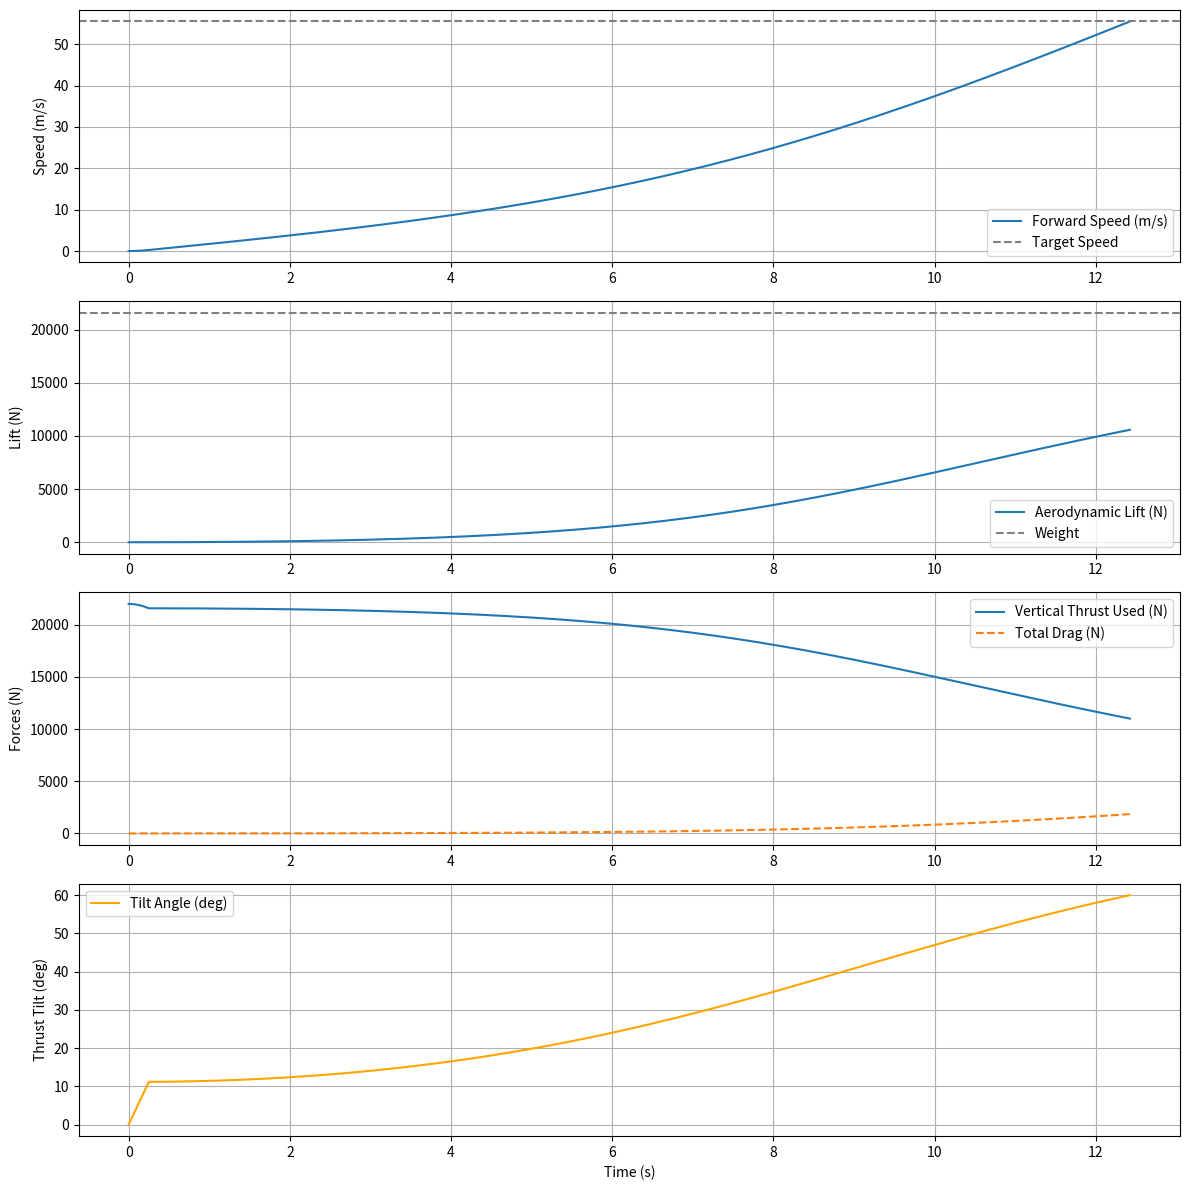

Generate this figure with matplotlib:
import numpy as np
import matplotlib.pyplot as plt

# Constants
rho = 1.225
CD_wing = 0.035
CL = 0.8
S = 14.0
CD_fuselage = 0.144
S_fuselage = 3.43
mass = 2200.0
g = 9.81
W = mass * g
T_total = 22000

# Simulation parameters
V_target = 55.5
dt = 0.0001
max_time = 60
max_tilt_rate_deg = 45.0  # deg per second

# Initial conditions
V = 0
time = 0.0
thrust_angle_deg = 0  # Start with vertical thrust
P = 0.0
# Logging
time_history = []
V_history = []
L_history = []
D_history = []
P_history = []
T_vert_used_history = []
tilt_angle_history = []

while V < V_target and time < max_time:
    # Aerodynamic forces
    L = 0.5 * CL * rho * V**2 * S * np.cos(np.radians(thrust_angle_deg))
    D_wing = 0.5 * CD_wing * rho * V**2 * S
    D_fuselage = 0.5 * CD_fuselage * rho * V**2 * S_fuselage
    D_total = D_wing + D_fuselage

    # Solve required thrust angle to satisfy L + T_vertical = W
    T_vertical_required = W - L
    T_vertical_required = np.clip(T_vertical_required, 0.0, T_total)

    if T_vertical_required > T_total:
        raise ValueError("Thrust not sufficient to maintain vertical balance!")

    # Required angle from vertical lift
    required_angle_rad = np.arccos(T_vertical_required / T_total)
    required_angle_deg = np.degrees(required_angle_rad)

    # Smooth angle change (max 45 deg/s)
    delta_angle = required_angle_deg - thrust_angle_deg
    max_change = max_tilt_rate_deg * dt
    if abs(delta_angle) > max_change:
        thrust_angle_deg += np.sign(delta_angle) * max_change
    else:
        thrust_angle_deg = required_angle_deg

    # Final angle to use this step
    angle_rad = np.radians(thrust_angle_deg)
    T_vertical_used = T_total * np.cos(angle_rad)
    T_forward = T_total * np.sin(angle_rad)

    # Net acceleration and velocity update
    F_net = T_forward - D_total
    a = F_net / mass
    V += a * dt
    V = max(V, 0)

    P = T_forward * V

    # Logging
    time_history.append(time)
    V_history.append(V)
    L_history.append(L)
    D_history.append(D_total)
    T_vert_used_history.append(T_vertical_used)
    tilt_angle_history.append(thrust_angle_deg)
    P_history.append(P)

    time += dt

# Plotting
plt.figure(figsize=(12, 12))

plt.subplot(4, 1, 1)
plt.plot(time_history, V_history, label='Forward Speed (m/s)')
plt.axhline(V_target, linestyle='--', color='gray', label='Target Speed')
plt.ylabel("Speed (m/s)")
plt.grid()
plt.legend()

plt.subplot(4, 1, 2)
plt.plot(time_history, L_history, label='Aerodynamic Lift (N)')
plt.axhline(W, linestyle='--', color='gray', label='Weight')
plt.ylabel("Lift (N)")
plt.grid()
plt.legend()

plt.subplot(4, 1, 3)
plt.plot(time_history, T_vert_used_history, label='Vertical Thrust Used (N)')
plt.plot(time_history, D_history, '--', label='Total Drag (N)')
plt.ylabel("Forces (N)")
plt.grid()
plt.legend()

plt.subplot(4, 1, 4)
plt.plot(time_history, tilt_angle_history, label='Tilt Angle (deg)', color='orange')
plt.ylabel("Thrust Tilt (deg)")
plt.xlabel("Time (s)")
plt.grid()
plt.legend()

plt.tight_layout()
plt.show()

print(max(P_history))